Run: headless pygame with SDL's dummy video driver; simulated clock (each Clock.tick advances the game by its frame time, no real sleeping); random seed 0; keys injected as events and as key.get_pressed() state; no mouse input.
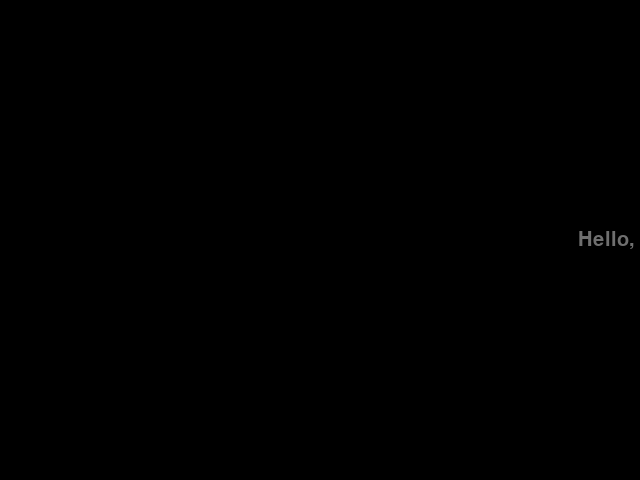
Frame 1 of 4 · flips 1–60 · no input
Frame 2 of 4 · flips 61–180 · tapped SPACE, RETURN · held RIGHT (→), D · screen unchanged from frame 1, image omitted
Frame 3 of 4 · flips 181–300 · held DOWN (↓), S · screen unchanged from frame 2, image omitted
Frame 4 of 4 · flips 301–420 · held LEFT (←), A, UP (↑), W · screen unchanged from frame 3, image omitted

The pygame program that drew these frames:

import pygame

pygame.init()

font = pygame.font.SysFont('Arial', 30)
text = font.render('Hello, world!', True, (111,111,111))
text_rect = text.get_rect()
text_rect.center = (640, 240)

screen = pygame.display.set_mode((640, 480))

while True:
    for event in pygame.event.get():
        if event.type == pygame.QUIT:
            pygame.quit()
            exit()

    # Update the position of the text rectangle
    text_rect.x -= 0.00001

    # Clear the screen
    screen.fill((0, 0, 0))

    # Display the text on the screen
    screen.blit(text, text_rect)

    # Update the display
    pygame.display.update()
